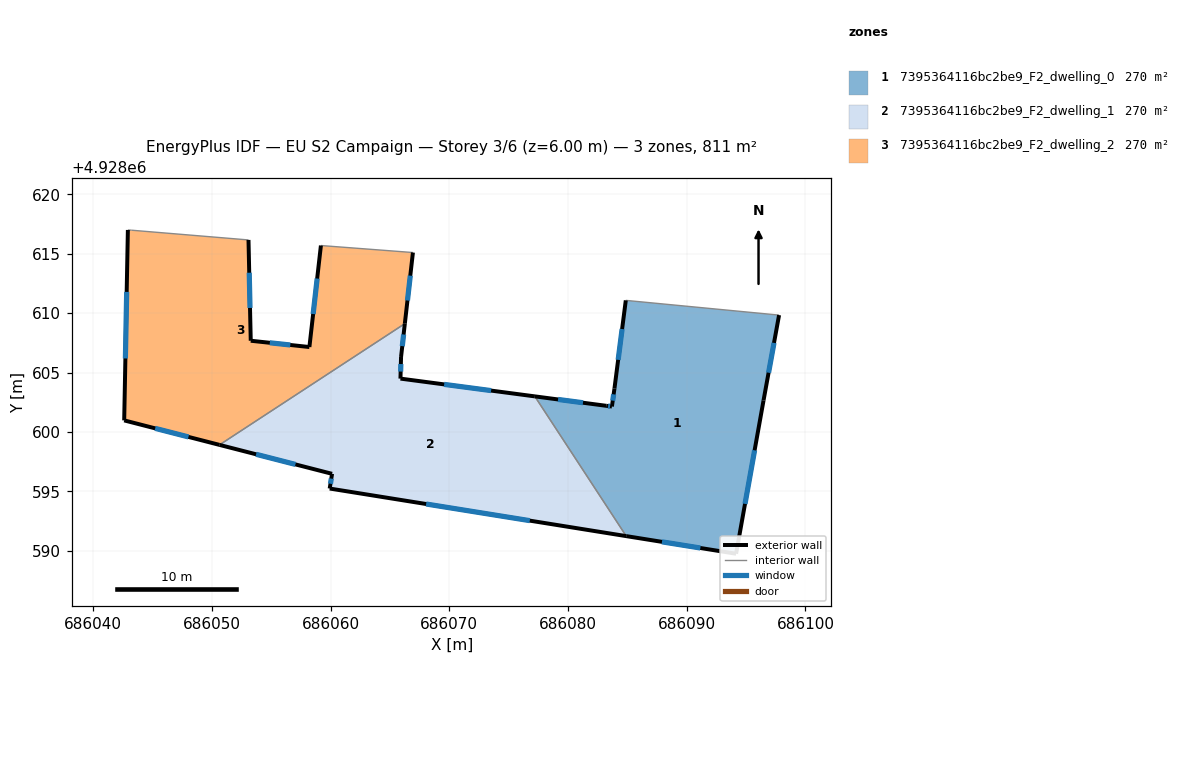
=== STOREY PLAN SPEC (per zone: floor XY polygon, exterior-wall plan segments, windows/doors) ===
zone 1: 7395364116bc2be9_F2_dwelling_0  (270.3 m²)
  floor: (686097.78, 4928609.84) (686096.47, 4928602.64) (686094.16, 4928589.74) (686084.91, 4928591.22) (686077.21, 4928602.99) (686083.22, 4928602.20) (686083.70, 4928602.14) (686083.92, 4928603.66) (686084.87, 4928611.08)
  exterior wall: (686084.87, 4928611.08) – (686083.92, 4928603.66)  [7.5 m]
    window: (686084.56, 4928608.66) – (686084.23, 4928606.07)  [2.7 m²]
  exterior wall: (686096.47, 4928602.64) – (686097.78, 4928609.84)  [7.3 m]
    window: (686096.90, 4928604.98) – (686097.35, 4928607.50)  [2.7 m²]
  exterior wall: (686094.16, 4928589.74) – (686096.47, 4928602.64)  [13.1 m]
    window: (686094.91, 4928593.93) – (686095.72, 4928598.45)  [4.8 m²]
  exterior wall: (686084.91, 4928591.22) – (686094.16, 4928589.74)  [9.4 m]
    window: (686087.92, 4928590.74) – (686091.15, 4928590.22)  [3.4 m²]
  exterior wall: (686083.22, 4928602.20) – (686077.21, 4928602.99)  [6.1 m]
    window: (686081.27, 4928602.46) – (686079.16, 4928602.73)  [2.2 m²]
  exterior wall: (686083.70, 4928602.14) – (686083.22, 4928602.20)  [0.5 m]
    window: (686083.54, 4928602.16) – (686083.38, 4928602.18)  [0.2 m²]
  exterior wall: (686083.92, 4928603.66) – (686083.70, 4928602.14)  [1.5 m]
    window: (686083.85, 4928603.16) – (686083.77, 4928602.63)  [0.6 m²]
  interior walls: 2
zone 2: 7395364116bc2be9_F2_dwelling_1  (270.3 m²)
  floor: (686077.21, 4928602.99) (686084.91, 4928591.22) (686059.93, 4928595.23) (686060.13, 4928596.47) (686050.65, 4928598.91) (686066.26, 4928609.12) (686065.94, 4928606.31) (686065.89, 4928604.49)
  exterior wall: (686077.21, 4928602.99) – (686065.89, 4928604.49)  [11.4 m]
    window: (686073.53, 4928603.48) – (686069.57, 4928604.00)  [4.2 m²]
  exterior wall: (686059.93, 4928595.23) – (686084.91, 4928591.22)  [25.3 m]
    window: (686068.05, 4928593.92) – (686076.78, 4928592.52)  [9.3 m²]
  exterior wall: (686060.13, 4928596.47) – (686059.93, 4928595.23)  [1.3 m]
    window: (686060.06, 4928596.06) – (686060.00, 4928595.63)  [0.5 m²]
  exterior wall: (686050.65, 4928598.91) – (686060.13, 4928596.47)  [9.8 m]
    window: (686053.73, 4928598.11) – (686057.05, 4928597.26)  [3.6 m²]
  exterior wall: (686065.94, 4928606.31) – (686066.26, 4928609.12)  [2.8 m]
    window: (686066.04, 4928607.22) – (686066.16, 4928608.20)  [1.0 m²]
  exterior wall: (686065.89, 4928604.49) – (686065.94, 4928606.31)  [1.8 m]
    window: (686065.91, 4928605.08) – (686065.92, 4928605.72)  [0.7 m²]
  interior walls: 2
zone 3: 7395364116bc2be9_F2_dwelling_2  (270.3 m²)
  floor: (686066.94, 4928615.11) (686066.26, 4928609.12) (686050.65, 4928598.91) (686042.62, 4928600.97) (686042.93, 4928617.01) (686043.24, 4928616.99) (686053.09, 4928616.17) (686053.28, 4928607.68) (686058.22, 4928607.15) (686059.19, 4928615.70)
  exterior wall: (686066.26, 4928609.12) – (686066.94, 4928615.11)  [6.0 m]
    window: (686066.48, 4928611.07) – (686066.72, 4928613.16)  [2.2 m²]
  exterior wall: (686042.62, 4928600.97) – (686050.65, 4928598.91)  [8.3 m]
    window: (686045.23, 4928600.30) – (686048.04, 4928599.58)  [3.0 m²]
  exterior wall: (686042.93, 4928617.01) – (686042.62, 4928600.97)  [16.0 m]
    window: (686042.83, 4928611.79) – (686042.72, 4928606.18)  [5.9 m²]
  exterior wall: (686053.28, 4928607.68) – (686053.09, 4928616.17)  [8.5 m]
    window: (686053.22, 4928610.44) – (686053.15, 4928613.41)  [3.1 m²]
  exterior wall: (686058.22, 4928607.15) – (686053.28, 4928607.68)  [5.0 m]
    window: (686056.61, 4928607.32) – (686054.89, 4928607.50)  [1.8 m²]
  exterior wall: (686059.19, 4928615.70) – (686058.22, 4928607.15)  [8.6 m]
    window: (686058.87, 4928612.92) – (686058.54, 4928609.93)  [3.2 m²]
  interior walls: 4

=== DERIVED (storey summary) ===
Building: EU S2 Campaign
Storey: 3 of 6  (floor level z = 6.00 m)
Storey gross floor area: 810.9 m²
Zones on this storey: 3
  - 7395364116bc2be9_F2_dwelling_0: floor 270.3 m²; exterior wall 45.4 m (136.1 m²); 7 window(s) 16.6 m²; WWR 12.2%
  - 7395364116bc2be9_F2_dwelling_1: floor 270.3 m²; exterior wall 52.4 m (157.2 m²); 6 window(s) 19.2 m²; WWR 12.2%
  - 7395364116bc2be9_F2_dwelling_2: floor 270.3 m²; exterior wall 52.4 m (157.3 m²); 6 window(s) 19.2 m²; WWR 12.2%
Zone adjacency (shared interzone walls):
  - 7395364116bc2be9_F2_dwelling_0 ↔ 7395364116bc2be9_F2_dwelling_1
  - 7395364116bc2be9_F2_dwelling_1 ↔ 7395364116bc2be9_F2_dwelling_2